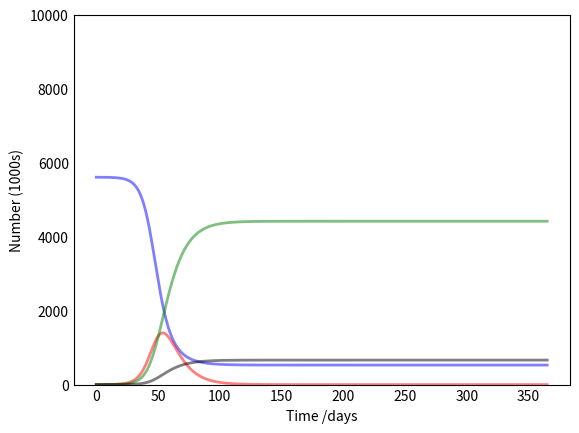

Write the Python code that produced this figure. (Note: this script raises an exception after producing the figure.)
import numpy as np
from scipy.integrate import odeint
import matplotlib.pyplot as plt

# Total population, N.
N = 5611000
# Initial number of infected recovered, and deceased individuals, I0 and R0.
I0, R0, D0 = 441, 0, 9
# Everyone else, S0, is susceptible to infection initially.
S0 = N - I0 - R0 - D0
# Contact rate, beta, and mean recovery rate, gamma, (in 1/days).
beta, gamma, theta = .3, 1./10, 0.015
# A grid of time points (in days)
t = np.linspace(0, 365, 365)


# The SIR model differential equations.
def deriv(y, t, N, beta, gamma, theta):
    S, I, R, D = y
    dSdt = -beta * S * I / N
    dIdt = beta * S * I / N - gamma * I - theta * I
    dRdt = gamma * I
    dDdt = theta * I
    return dSdt, dIdt, dRdt, dDdt


# Initial conditions vector
y0 = S0, I0, R0, D0
# Integrate the SIR equations over the time grid, t.
ret = odeint(deriv, y0, t, args=(N, beta, gamma, theta))
S, I, R, D = ret.T

# Plot the data on three separate curves for S(t), I(t) and R(t)
fig = plt.figure(facecolor='w')
ax = fig.add_subplot(111, fc="white", axisbelow=True)
ax.plot(t, S/1000, 'b', alpha=0.5, lw=2, label='Susceptible')
ax.plot(t, I/1000, 'r', alpha=0.5, lw=2, label='Infected')
ax.plot(t, R/1000, 'g', alpha=0.5, lw=2, label='Recovered with immunity')
ax.plot(t, D/1000, 'k', alpha=0.5, lw=2, label='Deceased')
ax.set_xlabel('Time /days')
ax.set_ylabel('Number (1000s)')
ax.set_ylim(0, 10000)
ax.yaxis.set_tick_params(length=0)
ax.xaxis.set_tick_params(length=0)
ax.grid(b=True, which='major', c='gray', lw=1, ls='-')
legend = ax.legend()
legend.get_frame().set_alpha(0.5)
for spine in ('top', 'right', 'bottom', 'left'):
    ax.spines[spine].set_visible(False)
plt.show()
